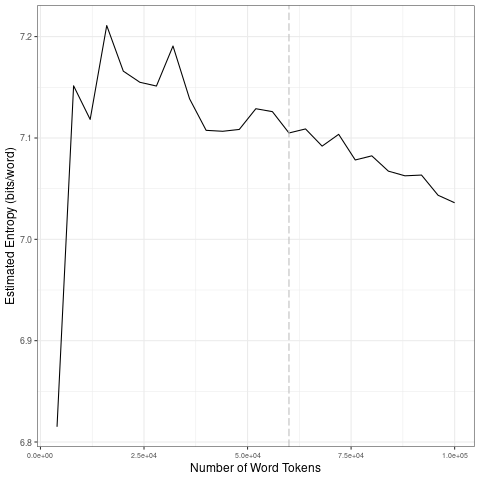

Values plotted in this chart, from the file beside it:
file, entropy.Corpus.Size, entropy.Entropy, sd.Corpus.Size, sd.SD
data/covid-clean/2020_by_es/2020-06-10_t…, 4000, 6.815, 20000, 0.1586
data/covid-clean/2020_by_es/2020-06-10_t…, 8000, 7.151, 40000, 0.03003
data/covid-clean/2020_by_es/2020-06-10_t…, 12000, 7.118, 60000, 0.01149
data/covid-clean/2020_by_es/2020-06-10_t…, 16000, 7.211, 80000, 0.01319
data/covid-clean/2020_by_es/2020-06-10_t…, 20000, 7.166, 1e+05, 0.01388
data/covid-clean/2020_by_es/2020-06-10_t…, 24000, 7.155, 20000, 0.1586
data/covid-clean/2020_by_es/2020-06-10_t…, 28000, 7.151, 40000, 0.03003
data/covid-clean/2020_by_es/2020-06-10_t…, 32000, 7.191, 60000, 0.01149
data/covid-clean/2020_by_es/2020-06-10_t…, 36000, 7.139, 80000, 0.01319
data/covid-clean/2020_by_es/2020-06-10_t…, 40000, 7.108, 1e+05, 0.01388
data/covid-clean/2020_by_es/2020-06-10_t…, 44000, 7.107, 20000, 0.1586
data/covid-clean/2020_by_es/2020-06-10_t…, 48000, 7.108, 40000, 0.03003
data/covid-clean/2020_by_es/2020-06-10_t…, 52000, 7.129, 60000, 0.01149
data/covid-clean/2020_by_es/2020-06-10_t…, 56000, 7.126, 80000, 0.01319
data/covid-clean/2020_by_es/2020-06-10_t…, 60000, 7.105, 1e+05, 0.01388
data/covid-clean/2020_by_es/2020-06-10_t…, 64000, 7.109, 20000, 0.1586
data/covid-clean/2020_by_es/2020-06-10_t…, 68000, 7.092, 40000, 0.03003
data/covid-clean/2020_by_es/2020-06-10_t…, 72000, 7.104, 60000, 0.01149
data/covid-clean/2020_by_es/2020-06-10_t…, 76000, 7.078, 80000, 0.01319
data/covid-clean/2020_by_es/2020-06-10_t…, 80000, 7.082, 1e+05, 0.01388
data/covid-clean/2020_by_es/2020-06-10_t…, 84000, 7.067, 20000, 0.1586
data/covid-clean/2020_by_es/2020-06-10_t…, 88000, 7.063, 40000, 0.03003
data/covid-clean/2020_by_es/2020-06-10_t…, 92000, 7.063, 60000, 0.01149
data/covid-clean/2020_by_es/2020-06-10_t…, 96000, 7.043, 80000, 0.01319
data/covid-clean/2020_by_es/2020-06-10_t…, 1e+05, 7.036, 1e+05, 0.01388
